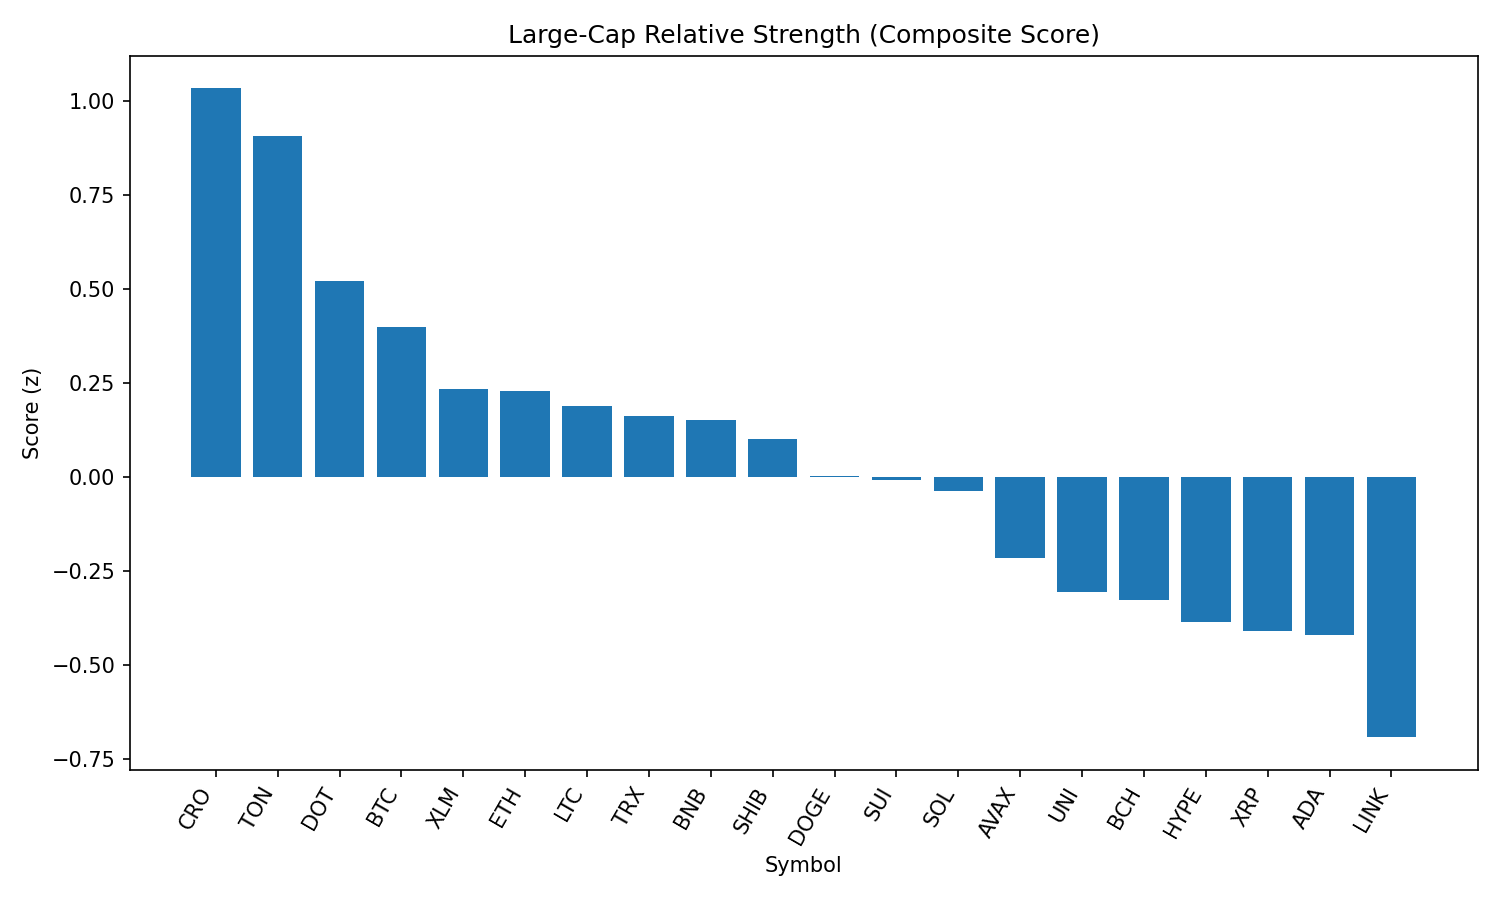

The table this chart was drawn from, first rows:
rank, name, symbol, price, pct_1h, pct_24h, pct_7d, pct_1h_vs_btc, pct_24h_vs_btc, pct_7d_vs_btc, market_cap_rank, market_cap, volume_usd, score
1, Cronos, CRO, 0.2782, 1.266, -5.657, 74.23, 1.203, -5.041, 78.14, 24, 9380159440, 262133371, 1.033
2, Toncoin, TON, 3.13, 0.4835, -0.1723, -5.262, 0.4203, 0.4433, -1.355, 28, 8023049823, 111959278, 0.9063
3, Polkadot, DOT, 3.71, 0.8157, -2.591, -8.209, 0.7525, -1.975, -4.302, 35, 5641144842, 219289911, 0.5209
4, Bitcoin, BTC, 108001, 0.06323, -0.6155, -3.907, 0.0, 0.0, 0.0, 1, 2150506857709, 30547415155, 0.3989
5, Stellar, XLM, 0.3491, 0.7423, -3.112, -13.33, 0.6791, -2.497, -9.42, 20, 10959296551, 207335337, 0.2325
6, Ethereum, ETH, 4404, -6.061202425871493e-05, -0.8634, -6.497, -0.06329, -0.2479, -2.59, 2, 531371078561, 24074860872, 0.2276
7, Litecoin, LTC, 108.4, 0.376, -2.205, -6.216, 0.3128, -1.59, -2.309, 27, 8266956441, 364373167, 0.187
8, TRON, TRX, 0.3377, 0.04021, -1.092, -5.616, -0.02302, -0.4768, -1.709, 9, 31968704612, 585446414, 0.1613
9, BNB, BNB, 853.1, -0.09683, -0.7409, -2.679, -0.1601, -0.1254, 1.228, 5, 118720249206, 964729658, 0.1519
10, Shiba Inu, SHIB, 1.203e-05, 0.4957, -2.911, -6.791, 0.4325, -2.296, -2.884, 30, 7086628704, 154658088, 0.1014
11, Dogecoin, DOGE, 0.2112, 0.424, -2.993, -7.108, 0.3608, -2.378, -3.201, 10, 31829092323, 1383453440, 0.001022
12, Sui, SUI, 3.19, 0.6226, -3.525, -12.78, 0.5593, -2.91, -8.875, 19, 11375959898, 711092026, -0.008445
13, Solana, SOL, 198.9, 0.1492, -2.345, -2.692, 0.08595, -1.729, 1.215, 6, 107528068281, 5946229462, -0.03888
14, Avalanche, AVAX, 23.08, 0.2805, -3.155, -8.256, 0.2173, -2.539, -4.349, 22, 9739094810, 369070639, -0.2155
15, Uniswap, UNI, 9.46, 0.3234, -3.474, -12.05, 0.2602, -2.858, -8.138, 34, 5674499042, 251744262, -0.3059
16, Bitcoin Cash, BCH, 534, 0.07959, -2.835, -7.513, 0.01636, -2.22, -3.606, 21, 10636798731, 148125137, -0.329
17, Hyperliquid, HYPE, 44.2, -0.4504, -1.246, -3.612, -0.5136, -0.6308, 0.2952, 17, 11963897652, 267798291, -0.386
18, XRP, XRP, 2.73, 0.1625, -3.418, -8.753, 0.09927, -2.803, -4.846, 4, 162542630724, 4891622467, -0.41
19, Cardano, ADA, 0.8034, 0.04858, -2.915, -10.98, -0.01465, -2.3, -7.074, 11, 29315914994, 1147961345, -0.4214
20, Chainlink, LINK, 22.92, -0.0787, -3.365, -11.33, -0.1419, -2.75, -7.426, 13, 15537277193, 1075395978, -0.6931
21, Hedera, HBAR, 0.2141, -0.07567, -4.941, -13.11, -0.1389, -4.326, -9.203, 25, 9071138611, 203107022, -1.173
